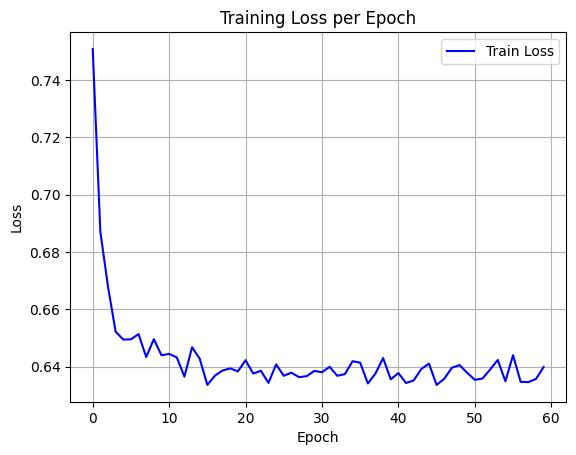

Source data for this figure (header and first rows):
epoch, train_loss
0, 0.7508
1, 0.6871
2, 0.6679
3, 0.6522
4, 0.6495
5, 0.6496
6, 0.6514
7, 0.6434
8, 0.6496
9, 0.644
10, 0.6445
11, 0.6432
12, 0.6365
13, 0.6468
14, 0.6428
15, 0.6337
16, 0.6369
17, 0.6387
18, 0.6394
19, 0.6384
20, 0.6423
21, 0.6376
22, 0.6386
23, 0.6344
24, 0.6408
25, 0.6368
26, 0.6379
27, 0.6364
28, 0.6367
29, 0.6385
30, 0.6381
31, 0.64
32, 0.6368
33, 0.6374
34, 0.6419
35, 0.6414
36, 0.6342
37, 0.6376
38, 0.643
39, 0.6356
40, 0.6378
41, 0.6343
42, 0.6352
43, 0.6392
44, 0.6411
45, 0.6337
46, 0.6358
47, 0.6397
48, 0.6406
49, 0.6379
50, 0.6354
51, 0.6359
52, 0.639
53, 0.6424
54, 0.6349
55, 0.644
56, 0.6347
57, 0.6346
58, 0.6357
59, 0.6399
